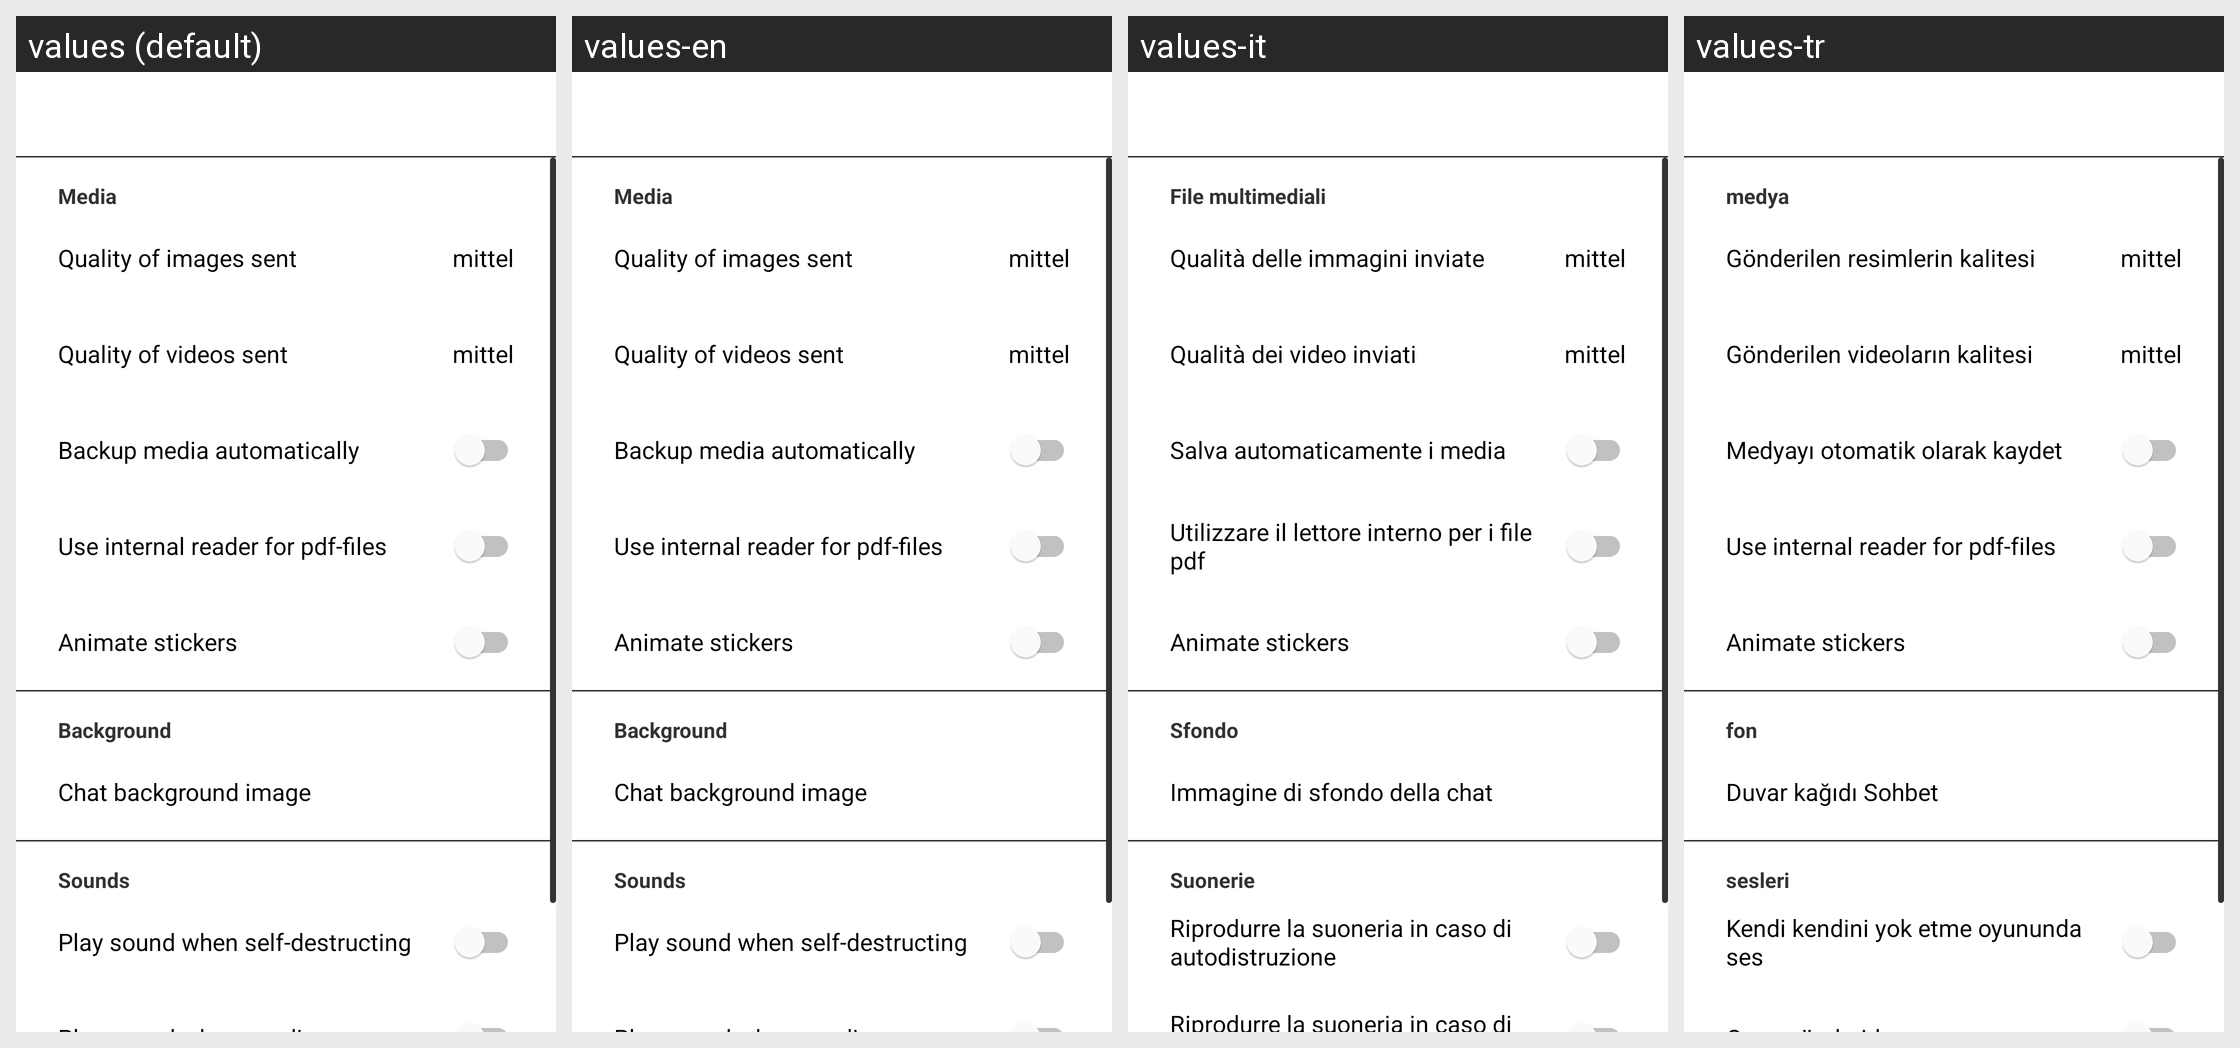

The Android screen above is rendered under several locales of the same app. Produce the string resources it draws, with the default and per-locale values.
Android screen res/layout/activity_preferences_chats.xml rendered under 4 locales, left to right: values (default), values-en, values-it, values-tr. Device: Nexus 5 (rendered at 1080×1920; each locale shown at half size, 540×960, under a caption strip naming it); theme GinloDefaultLight.
Other locales in the repository, not shown: values-de, values-es, values-fr.
Strings drawn on this screen, with the default value and each locale's value (text and hints the layout hard-codes, and strings that could not be matched under every locale, appear in the picture but are not listed):

settings_simsme_media_header
  values: Media
  values-en: Media
  values-it: File multimediali
  values-tr: medya

settings_image_quality_title
  values: Quality of images sent
  values-en: Quality of images sent
  values-it: Qualità delle immagini inviate
  values-tr: Gönderilen resimlerin kalitesi

settings_video_quality_title
  values: Quality of videos sent
  values-en: Quality of videos sent
  values-it: Qualità dei video inviati
  values-tr: Gönderilen videoların kalitesi

settings_chat_imagesInCameraRoll
  values: Backup media automatically
  values-en: Backup media automatically
  values-it: Salva automaticamente i media
  values-tr: Medyayı otomatik olarak kaydet

settings_chat_use_internal_pdf_viewer
  values: Use internal reader for pdf-files
  values-en: Use internal reader for pdf-files
  values-it: Utilizzare il lettore interno per i file pdf
  values-tr: Use internal reader for pdf-files  [not translated; the default value is used]

settings_chat_animate_rich_content
  values: Animate stickers
  values-en: Animate stickers  [not translated; the default value is used]
  values-it: Animate stickers  [not translated; the default value is used]
  values-tr: Animate stickers  [not translated; the default value is used]

settings_chats_header_background
  values: Background
  values-en: Background
  values-it: Sfondo
  values-tr: fon

settings_chat_background
  values: Chat background image
  values-en: Chat background image
  values-it: Immagine di sfondo della chat
  values-tr: Duvar kağıdı Sohbet

settings_chats_header_sounds
  values: Sounds
  values-en: Sounds
  values-it: Suonerie
  values-tr: sesleri

settings_switch_destruction_sound
  values: Play sound when self-destructing
  values-en: Play sound when self-destructing
  values-it: Riprodurre la suoneria in caso di autodistruzione
  values-tr: Kendi kendini yok etme oyununda ses
